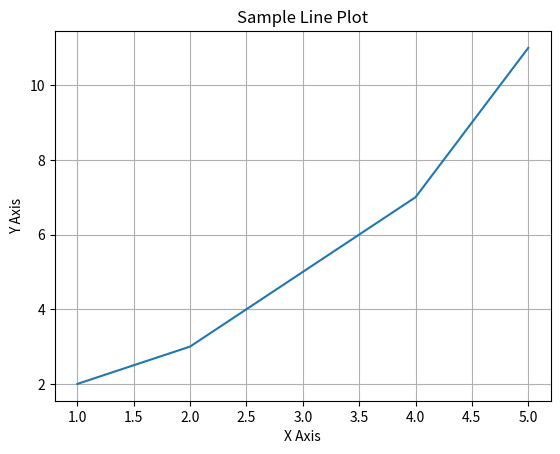

Write Python code to recreate this figure.
import matplotlib.pyplot as plt

x = [1, 2, 3, 4, 5]  # Reduced to 5 elements to match the length of y
y = [2, 3, 5, 7, 11]

plt.plot(x, y)
print('Created plot')

plt.xlabel('X Axis')
plt.ylabel('Y Axis')
plt.title('Sample Line Plot')

plt.grid(True)

plt.show()
print('Hello world')
